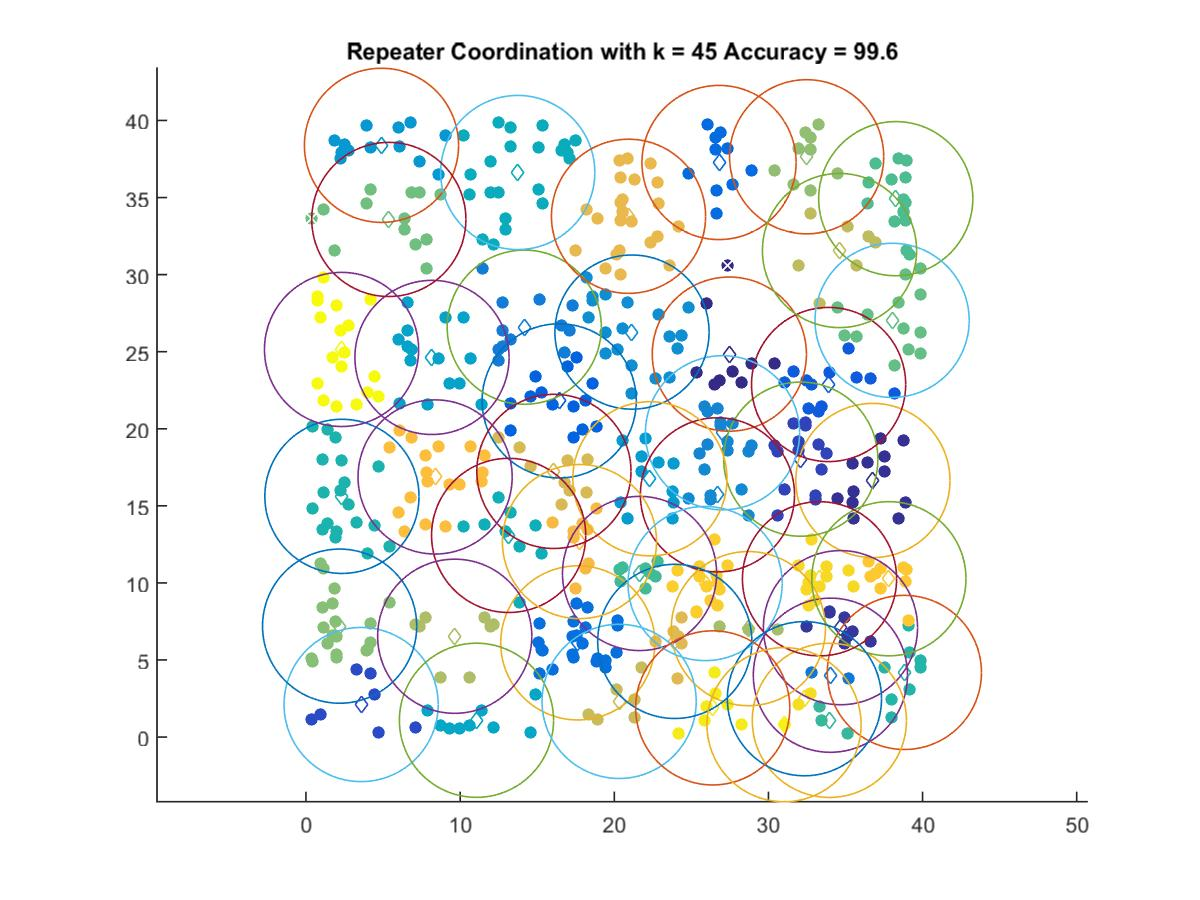

Data behind this chart, as committed beside it:
27.465, 24.843
36.78, 16.65
34.67, 7.096
32.1, 18.03
3.576, 2.109
33.91, 22.87
16.43, 21.81
26.8, 37.28
17.64, 6.109
34.02, 4.012
14.16, 26.59
27.02, 19.74
26.69, 15.71
21.15, 26.27
4.898, 38.39
22.31, 16.76
8.174, 24.63
11.06, 1.088
13.74, 36.63
13.15, 13.08
2.331, 15.62
38.82, 4.193
33.95, 1.083
21.64, 10.61
38.26, 34.93
38.02, 27.04
5.373, 33.58
2.181, 7.194
32.48, 37.65
28.7, 7.034
9.649, 6.54
34.61, 31.56
20.31, 2.314
16.08, 17.23
23.93, 6.205
20.92, 33.78
17.74, 12.68
8.376, 16.88
37.82, 10.27
25.89, 9.958
33.32, 10.27
32.34, 2.487
26.39, 1.891
31.01, 0.8024
2.307, 25.15
